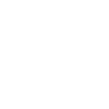
t = 0.00 s
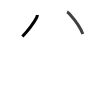
t = 1.75 s
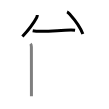
t = 3.50 s
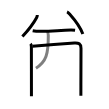
t = 5.50 s
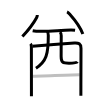
t = 7.25 s
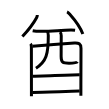
t = 9.00 s

The animated SVG that drew these frames (rendered in a browser with its animation timeline set to each time). Animation: 9 SMIL elements (animate=9); one cycle of 9.00 s.

<svg width="109px" height="109px" viewBox="0 0 px 109px" xmlns="http://www.w3.org/2000/svg" xmlns:xlink="http://www.w3.org/1999/xlink" xml:space="preserve" version="1.1"  baseProfile="full">
<path d="M 37.323708,15.121563 c 0,1.04 -0.27,2.02 -0.9,2.87 -2,3.67 -7.738286,11.729321 -14.00601,18.575615" style="fill:none;stroke:black;stroke-width:3;opacity:0">
  <animate attributeType="CSS" attributeName="opacity" from="0" to="1" begin="0s" dur="1s" repeatCount="0" fill="freeze" />
</path>
<path d="M 67.043121,11.870572 c 1.042711,0.422997 2.315581,1.924587 2.948879,2.633918 4.370036,4.894691 10.586855,13.485113 12.853435,19.516134" style="fill:none;stroke:black;stroke-width:3;opacity:0">
  <animate attributeType="CSS" attributeName="opacity" from="0" to="1" begin="1s" dur="1s" repeatCount="0" fill="freeze" />
</path>
<path d="M 32.690923,30.735995 c 10.668512,2.054576 33.043545,-1.659174 42.394721,-0.541704" style="fill:none;stroke:black;stroke-width:3;opacity:0">
  <animate attributeType="CSS" attributeName="opacity" from="0" to="1" begin="2s" dur="1s" repeatCount="0" fill="freeze" />
</path>
<path d="M30.48,43.72c0.65,0.7,0.9,2.39,0.9,3.32c0,0.68,0.04,26.45,0.05,40.46c0.01,5.16,0.01,8.72,0.01,8.85" style="fill:none;stroke:black;stroke-width:3;opacity:0">
  <animate attributeType="CSS" attributeName="opacity" from="0" to="1" begin="3s" dur="1s" repeatCount="0" fill="freeze" />
</path>
<path d="M32.47,46.18c6.45-0.39,34.04-2.7,41.9-3.25c4.24-0.3,6.64,0.77,6.63,5.33c-0.02,5.33-0.08,23.84-0.11,36.75c-0.01,4.48-0.02,8.28-0.01,10.63" style="fill:none;stroke:black;stroke-width:3;opacity:0">
  <animate attributeType="CSS" attributeName="opacity" from="0" to="1" begin="4s" dur="1s" repeatCount="0" fill="freeze" />
</path>
<path d="M47.23,31.39c1.07,1.07,1.07,2.58,1.07,4.07c0.07,19.04-2.18,26.29-12.33,32.74" style="fill:none;stroke:black;stroke-width:3;opacity:0">
  <animate attributeType="CSS" attributeName="opacity" from="0" to="1" begin="5s" dur="1s" repeatCount="0" fill="freeze" />
</path>
<path d="M60.02,32.02c0.98,0.98,1.22,2.1,1.22,3.77c0,5.63-0.1,13.58-0.1,20.64c0,6.03,1.6,6.78,7.87,6.78c3.98,0,7.93-0.75,8.39-1.43" style="fill:none;stroke:black;stroke-width:3;opacity:0">
  <animate attributeType="CSS" attributeName="opacity" from="0" to="1" begin="6s" dur="1s" repeatCount="0" fill="freeze" />
</path>
<path d="M32.62,76.23c5.01,0,41.42-1.51,47.08-1.51" style="fill:none;stroke:black;stroke-width:3;opacity:0">
  <animate attributeType="CSS" attributeName="opacity" from="0" to="1" begin="7s" dur="1s" repeatCount="0" fill="freeze" />
</path>
<path d="M32.64,92.38c10.2-0.5,34.35-0.84,47.05-1.27" style="fill:none;stroke:black;stroke-width:3;opacity:0">
  <animate attributeType="CSS" attributeName="opacity" from="0" to="1" begin="8s" dur="1s" repeatCount="0" fill="freeze" />
</path>
</svg>
